Run: headless pygame with SDL's dummy video driver; simulated clock (each Clock.tick advances the game by its frame time, no real sleeping); random seed 0; keys injected as events and as key.get_pressed() state; no mouse input.
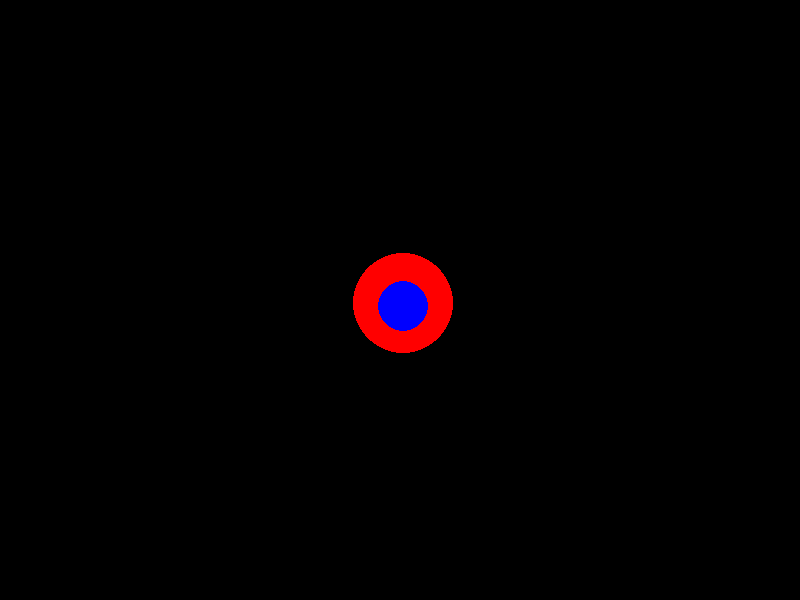
Frame 1 of 4 · flips 1–60 · no input
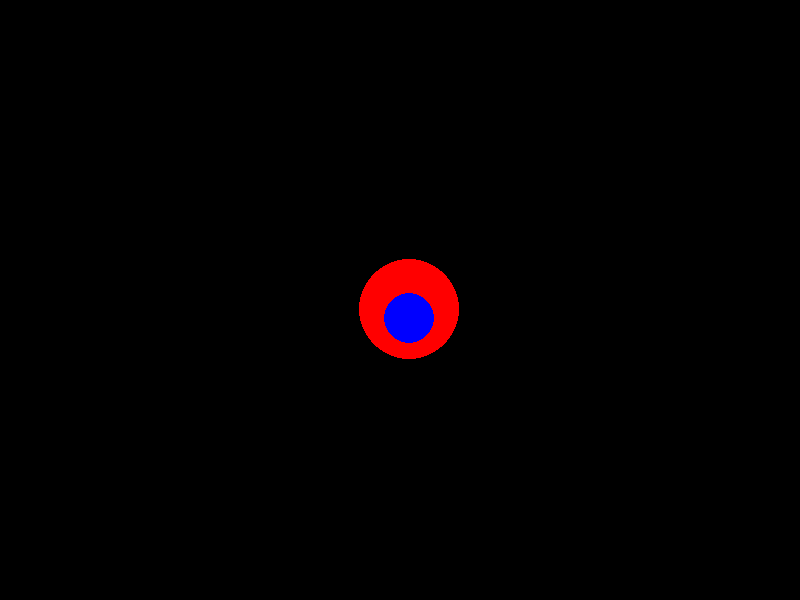
Frame 2 of 4 · flips 61–180 · tapped SPACE, RETURN · held RIGHT (→), D
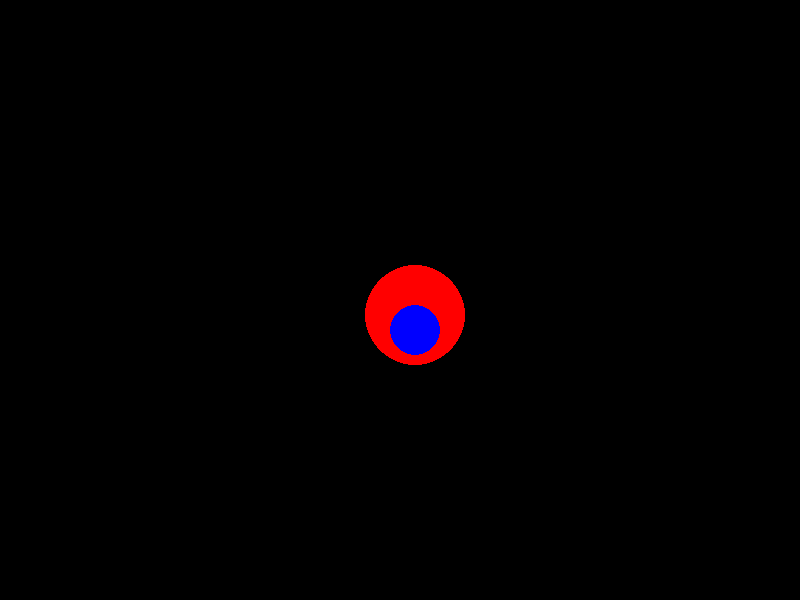
Frame 3 of 4 · flips 181–300 · held DOWN (↓), S
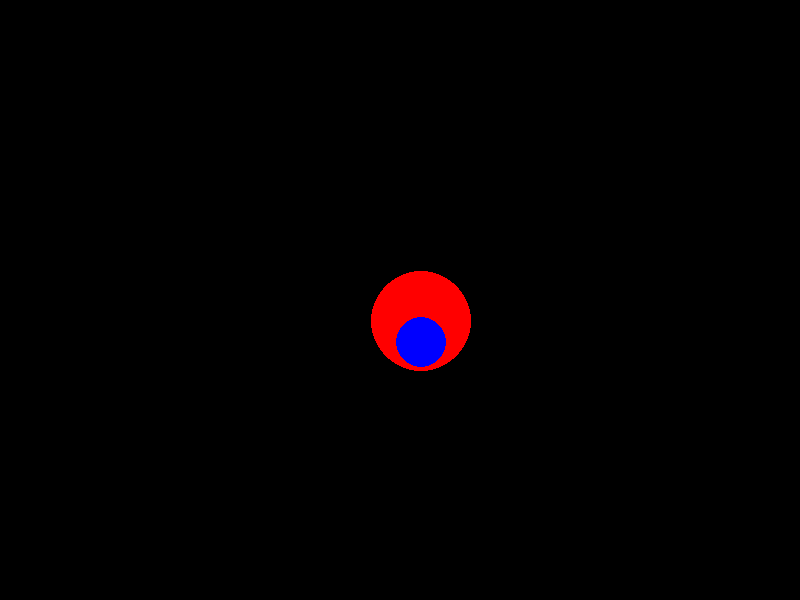
Frame 4 of 4 · flips 301–420 · held LEFT (←), A, UP (↑), W

The pygame program that drew these frames:

import pygame as pg
from dataclasses import dataclass

pg.init()
WINDOWHEIGHT = 600
WINDOWWIDTH = 800
win = pg.display.set_mode((WINDOWWIDTH, WINDOWHEIGHT))

pg.display.set_caption("Pong")

@dataclass
class Ball:
    x: float
    y: float
    r: float
    vx: float
    vy: float

    def edges(self) -> None:
        if self.x >= WINDOWWIDTH - self.r:
            self.x = WINDOWWIDTH - self.r
            self.vx *= -1
        elif self.x <= self.r:
            self.x = self.r
            self.vx *= -1

        if self.y >= WINDOWHEIGHT - self.r:
            self.y = WINDOWHEIGHT - self.r
            self.vy *= -1
        elif self.y <= self.r:
            self.y = self.r
            self.vy *= -1

    def move(self) -> None:
        self.x += self.vx
        self.y += self.vy


#variables player 1
vel = 5

p1 = pg.Rect(5, 255, 10, 150)

#variables player 2

p2 = pg.Rect(785, 255, 10, 150)

ball1 = Ball(400, 300, 50, 0.05, 0.05)
ball2 = Ball(400, 300, 25, 0.05, 0.1)


bl = False
br = False
moveUpP1 = False
moveDownP1 = False
moveUpP2 = False
moveDownP2 = False
bl = True
run = True
while run:
    ball1.move()
    ball1.edges()
    ball2.move()
    ball2.edges()
    # pg.time.delay(16)
    # if bl == True:
    #     ball.x -= vel
    # if br == True:
    #     ball.x += vel
    # if p1.colliderect(ball):
    #     print("Yay!")
    #     bl = False
    #     br = True
    #     ball.y += vel
    # if p2.colliderect(ball):
    #     print("Wooh!")
    #     bl = True
    #     br = False
    #     ball.y += vel


    for event in pg.event.get():
        if event.type == pg.QUIT:
            run = False

    keys = pg.key.get_pressed()

#player 1
    if keys[pg.K_w]:
        p1.y -= vel
        moveUpP1 = True
    if keys[pg.K_s]:
        p1.y += vel
        moveDownP1 = True
    if p1.bottom<WINDOWHEIGHT:
        p1.y += vel
    if p1.top>0:
        p1.y -= vel    


#player 2
    if keys[pg.K_UP]:
        p2.y -= vel
        moveUpP2 = True
    if keys[pg.K_DOWN]:
        p2.y += vel
        moveDownP2 = True
    if p2.bottom<WINDOWHEIGHT:
        p2.y += vel
    if p2.top>0:
        p2.y -= vel    

    win.fill((0, 0, 0))
    #pg.draw.rect(win, (255, 255, 255), p1)
    #pg.draw.rect(win, (255, 255, 255), p2)
    pg.draw.circle(win, (255, 0, 0), (ball1.x, ball1.y), ball1.r)
    pg.draw.circle(win, (0, 0, 255), (ball2.x, ball2.y), ball2.r)
    pg.display.update()
pg.quit()
